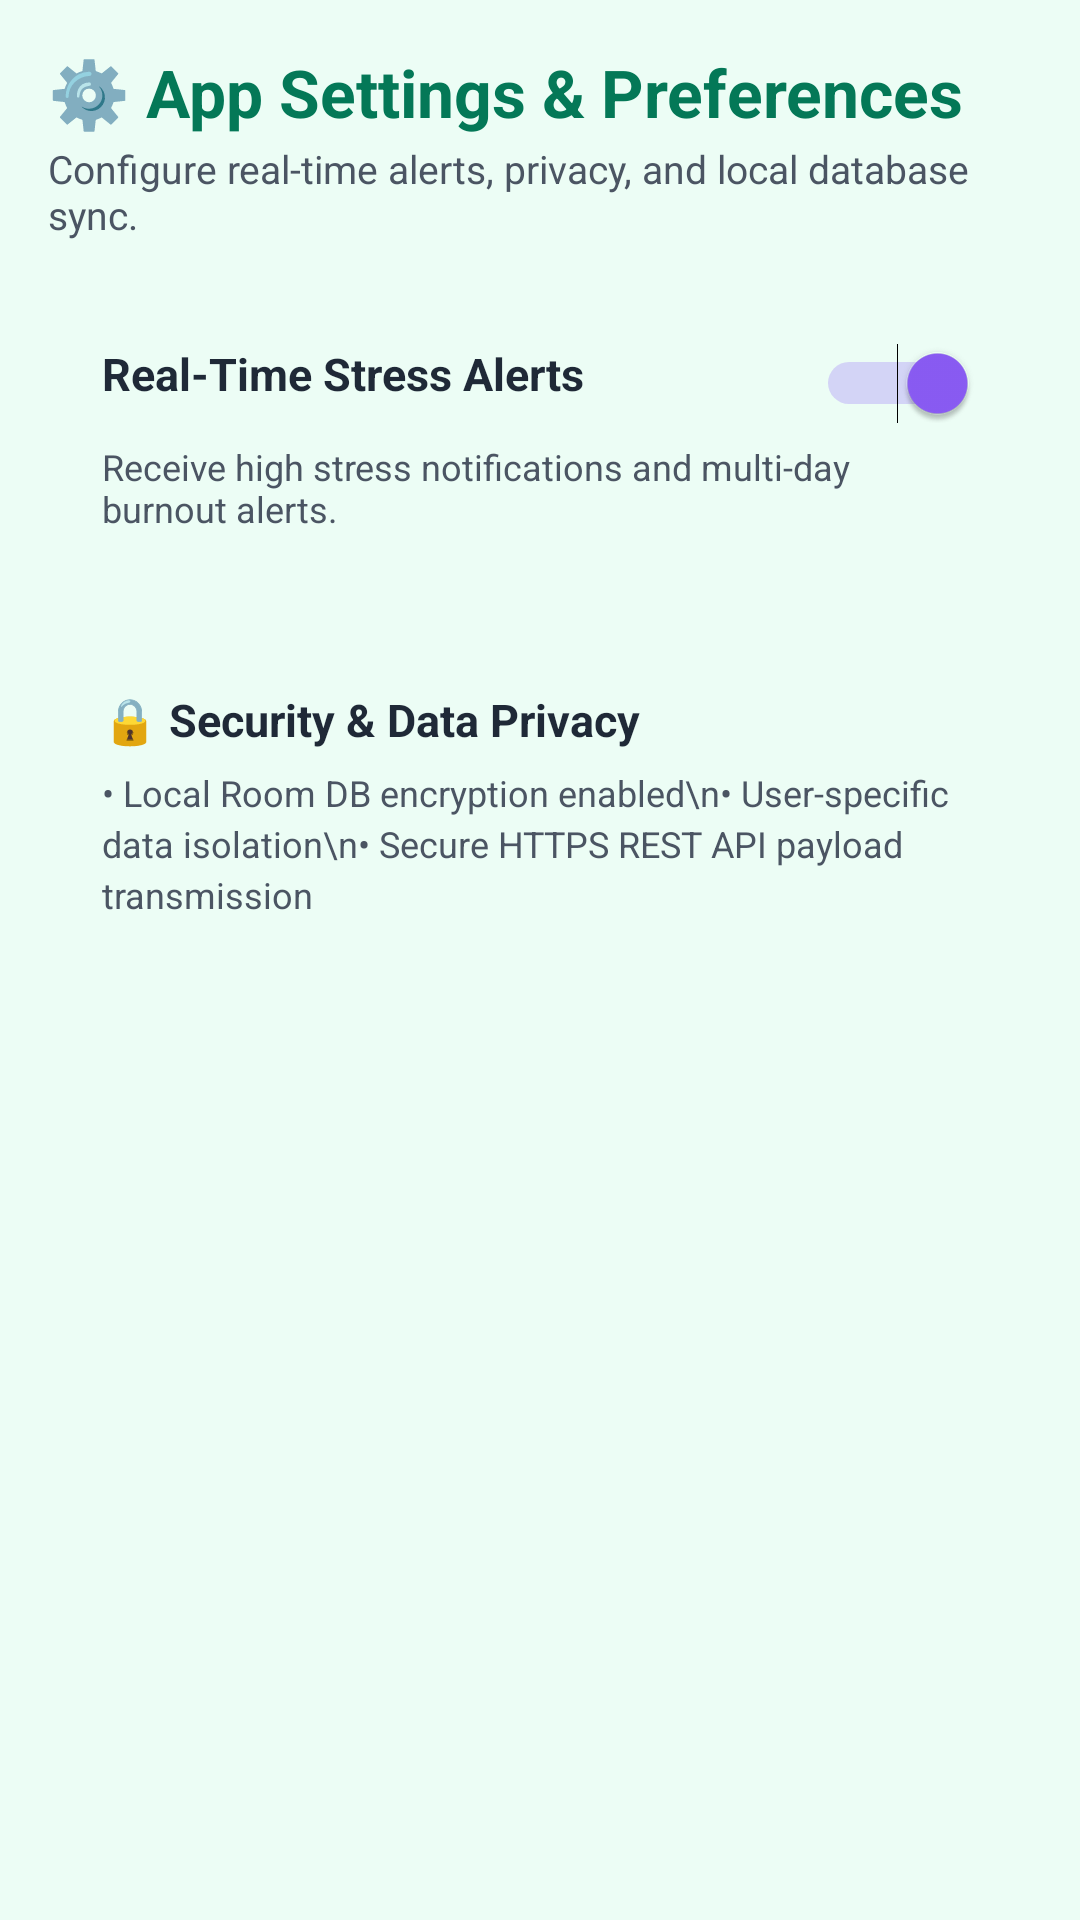

This screen was rendered from an Android layout file. Write that file and the resources it references.
<!-- AndroidManifest.xml: application theme Theme.AIMentalCare -->
<!-- res/layout/fragment_settings.xml -->
<?xml version="1.0" encoding="utf-8"?>
<ScrollView xmlns:android="http://schemas.android.com/apk/res/android"
    android:layout_width="match_parent"
    android:layout_height="match_parent"
    android:background="@color/background_mint"
    android:fillViewport="true">

    <LinearLayout
        android:layout_width="match_parent"
        android:layout_height="wrap_content"
        android:orientation="vertical"
        android:padding="16dp">

        <TextView
            android:layout_width="wrap_content"
            android:layout_height="wrap_content"
            android:text="⚙️ App Settings &amp; Preferences"
            android:textColor="@color/dark_green"
            android:textSize="22sp"
            android:textStyle="bold" />

        <TextView
            android:layout_width="wrap_content"
            android:layout_height="wrap_content"
            android:layout_marginTop="2dp"
            android:text="Configure real-time alerts, privacy, and local database sync."
            android:textColor="@color/text_subtle"
            android:textSize="13sp" />

        
        <LinearLayout
            android:layout_width="match_parent"
            android:layout_height="wrap_content"
            android:layout_marginTop="16dp"
            android:background="@drawable/bg_medical_card"
            android:orientation="vertical"
            android:padding="18dp">

            <RelativeLayout
                android:layout_width="match_parent"
                android:layout_height="wrap_content">

                <TextView
                    android:layout_width="wrap_content"
                    android:layout_height="wrap_content"
                    android:text="Real-Time Stress Alerts"
                    android:textColor="@color/text_dark"
                    android:textSize="15sp"
                    android:textStyle="bold" />

                <Switch
                    android:id="@+id/switchNotifications"
                    android:layout_width="wrap_content"
                    android:layout_height="wrap_content"
                    android:layout_alignParentEnd="true"
                    android:checked="true" />

            </RelativeLayout>

            <TextView
                android:layout_width="wrap_content"
                android:layout_height="wrap_content"
                android:layout_marginTop="6dp"
                android:text="Receive high stress notifications and multi-day burnout alerts."
                android:textColor="@color/text_subtle"
                android:textSize="12sp" />

        </LinearLayout>

        
        <LinearLayout
            android:layout_width="match_parent"
            android:layout_height="wrap_content"
            android:layout_marginTop="16dp"
            android:background="@drawable/bg_medical_card"
            android:orientation="vertical"
            android:padding="18dp">

            <TextView
                android:layout_width="wrap_content"
                android:layout_height="wrap_content"
                android:text="🔒 Security &amp; Data Privacy"
                android:textColor="@color/text_dark"
                android:textSize="15sp"
                android:textStyle="bold" />

            <TextView
                android:layout_width="wrap_content"
                android:layout_height="wrap_content"
                android:layout_marginTop="6dp"
                android:text="• Local Room DB encryption enabled\n• User-specific data isolation\n• Secure HTTPS REST API payload transmission"
                android:textColor="@color/text_subtle"
                android:textSize="12sp"
                android:lineSpacingExtra="3dp" />

        </LinearLayout>

    </LinearLayout>

</ScrollView>
<!-- resources referenced by this layout -->
<resources>
  <color name="background_mint">#ECFDF5</color>
  <color name="dark_green">#047857</color>
  <color name="text_dark">#1F2937</color>
  <color name="text_subtle">#4B5563</color>
  <style name="Theme.AIMentalCare" parent="Theme.Material3.DayNight.NoActionBar">
          <item name="colorPrimary">@color/primary_green</item>
          <item name="colorPrimaryVariant">@color/dark_green</item>
          <item name="colorOnPrimary">@color/white</item>
          <item name="colorSecondary">@color/ai_purple</item>
          <item name="android:statusBarColor">@color/dark_green</item>
          <item name="android:windowBackground">@color/background_mint</item>
      </style>
  <color name="primary_green">#10B981</color>
  <color name="white">#FFFFFF</color>
  <color name="ai_purple">#8B5CF6</color>
</resources>
